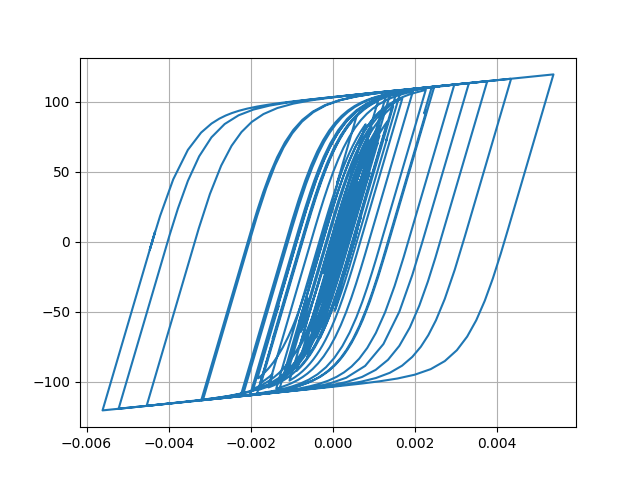

The file beside this chart, header and first rows:
Desplacment, Force
0.0, 0.0
4.506309674606002e-06, 0.4506
1.4395063984141273e-05, 1.439
2.3217013368471516e-05, 2.321
2.6829076609954498e-05, 2.682
2.4750974829080656e-05, 2.475
1.9733451732681385e-05, 1.973
1.600470423669021e-05, 1.6
1.651752444789954e-05, 1.651
2.1952230201407208e-05, 2.194
3.089326552393119e-05, 3.088
4.054245621589112e-05, 4.052
4.8001200780021545e-05, 4.797
5.186716401364391e-05, 5.182
5.3143902322389864e-05, 5.31
5.354266860400722e-05, 5.349
5.4130436642931466e-05, 5.408
5.512321772646482e-05, 5.507
5.636718164977435e-05, 5.631
5.748874881348652e-05, 5.743
5.742819507827658e-05, 5.737
5.603353855462829e-05, 5.598
5.4032616730061884e-05, 5.397
5.223952736401032e-05, 5.218
5.040465957524716e-05, 5.035
4.8034224260483015e-05, 4.798
4.5948532811632645e-05, 4.589
4.4697439996193874e-05, 4.464
4.450157345580558e-05, 4.444
4.4281950421822994e-05, 4.422
4.151916329389017e-05, 4.146
3.438037200700269e-05, 3.432
2.3364806998440012e-05, 2.331
1.029485194602738e-05, 1.024
-3.2792090154447686e-06, -0.3337
-1.621022942170692e-05, -1.627
-2.886104529597975e-05, -2.891
-4.1409148337748094e-05, -4.145
-5.324941780545238e-05, -5.326
-6.367947552352964e-05, -6.366
-7.201586482942863e-05, -7.197
-7.921689976346668e-05, -7.913
-8.751636118220506e-05, -8.738
-9.871664791760334e-05, -9.85
-0.0001109, -11.05
-0.0001216, -12.11
-0.0001298, -12.92
-0.0001366, -13.59
-0.0001471, -14.62
-0.0001637, -16.26
-0.0001841, -18.25
-0.0002021, -19.98
-0.0002106, -20.8
-0.000207, -20.45
-0.000196, -19.35
-0.0001855, -18.29
-0.0001815, -17.9
-0.0001868, -18.41
-0.0001999, -19.68
-0.000216, -21.23
... 2,941 more rows
